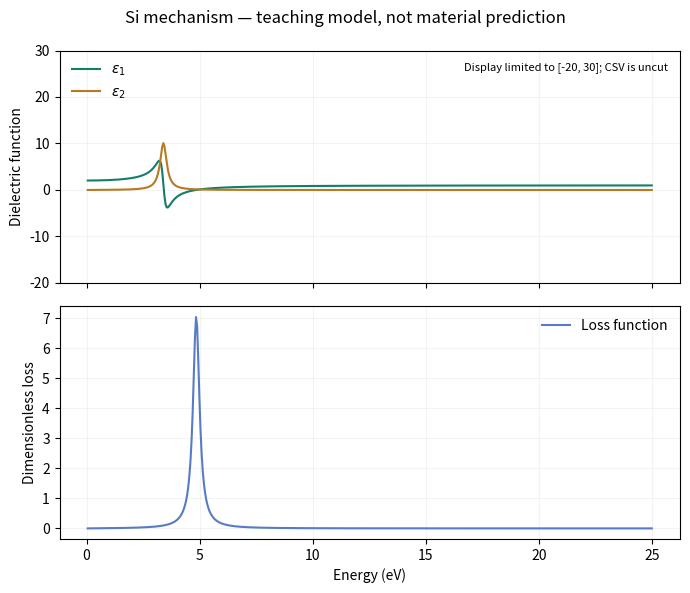

The script that saved this image:
"""Authored teaching model, NOT fitted, experimental or GPAW material data.
Si: Lorentz mechanism; Al: Drude mechanism; Ag: Drude + Lorentz mechanism.
E and damping use eV; strength uses eV**2. Convention: exp(-i omega t).
"""
import numpy as np
import matplotlib.pyplot as plt

symbol = "Si"  # @symbol
e0 = 3.4  # @e0
gamma = 0.35  # @gamma
strength = 12  # @strength
wp = 0  # @wp
energy = np.linspace(0.05, 25.0, 501)  # exclude the Drude singularity at zero

epsilon = (1 + strength / (e0**2 - energy**2 - 1j * gamma * energy)
           - wp**2 / (energy**2 + 1j * gamma * energy))
loss = -np.imag(1 / epsilon)
kappa = np.sqrt(np.maximum(0, (np.abs(epsilon) - epsilon.real) / 2))
alpha = 2 * energy * kappa / 197.3269804  # nm^-1
fig, axes = plt.subplots(2, 1, figsize=(7, 6), sharex=True)
axes[0].plot(energy, epsilon.real, label=r"$\epsilon_1$", color="#147d6a")
axes[0].plot(energy, epsilon.imag, label=r"$\epsilon_2$", color="#b87922")
axes[0].set(ylabel="Dielectric function", ylim=(-20, 30))
axes[0].text(.98, .95, "Display limited to [-20, 30]; CSV is uncut",
             transform=axes[0].transAxes, ha="right", va="top", fontsize=8)
axes[1].plot(energy, loss, label="Loss function", color="#577bc4")
axes[1].set(xlabel="Energy (eV)", ylabel="Dimensionless loss")
for ax in axes:
    ax.legend(frameon=False)
    ax.grid(alpha=.15)
fig.suptitle(symbol + " mechanism — teaching model, not material prediction")
fig.tight_layout()
plt.show()
print("TEACHING MODEL; not GPAW or measured data:", symbol)
print(f"Sampled loss maximum: {energy[np.argmax(loss)]:.4f} eV")
print("Raw epsilon, loss and alpha values are saved without clipping.")
np.savetxt(symbol.lower() + "_teaching_model.csv",
           np.column_stack((energy, epsilon.real, epsilon.imag, loss, alpha)),
           delimiter=",", header="TEACHING MODEL\nenergy_eV,re,im,loss,alpha_nm-1")
